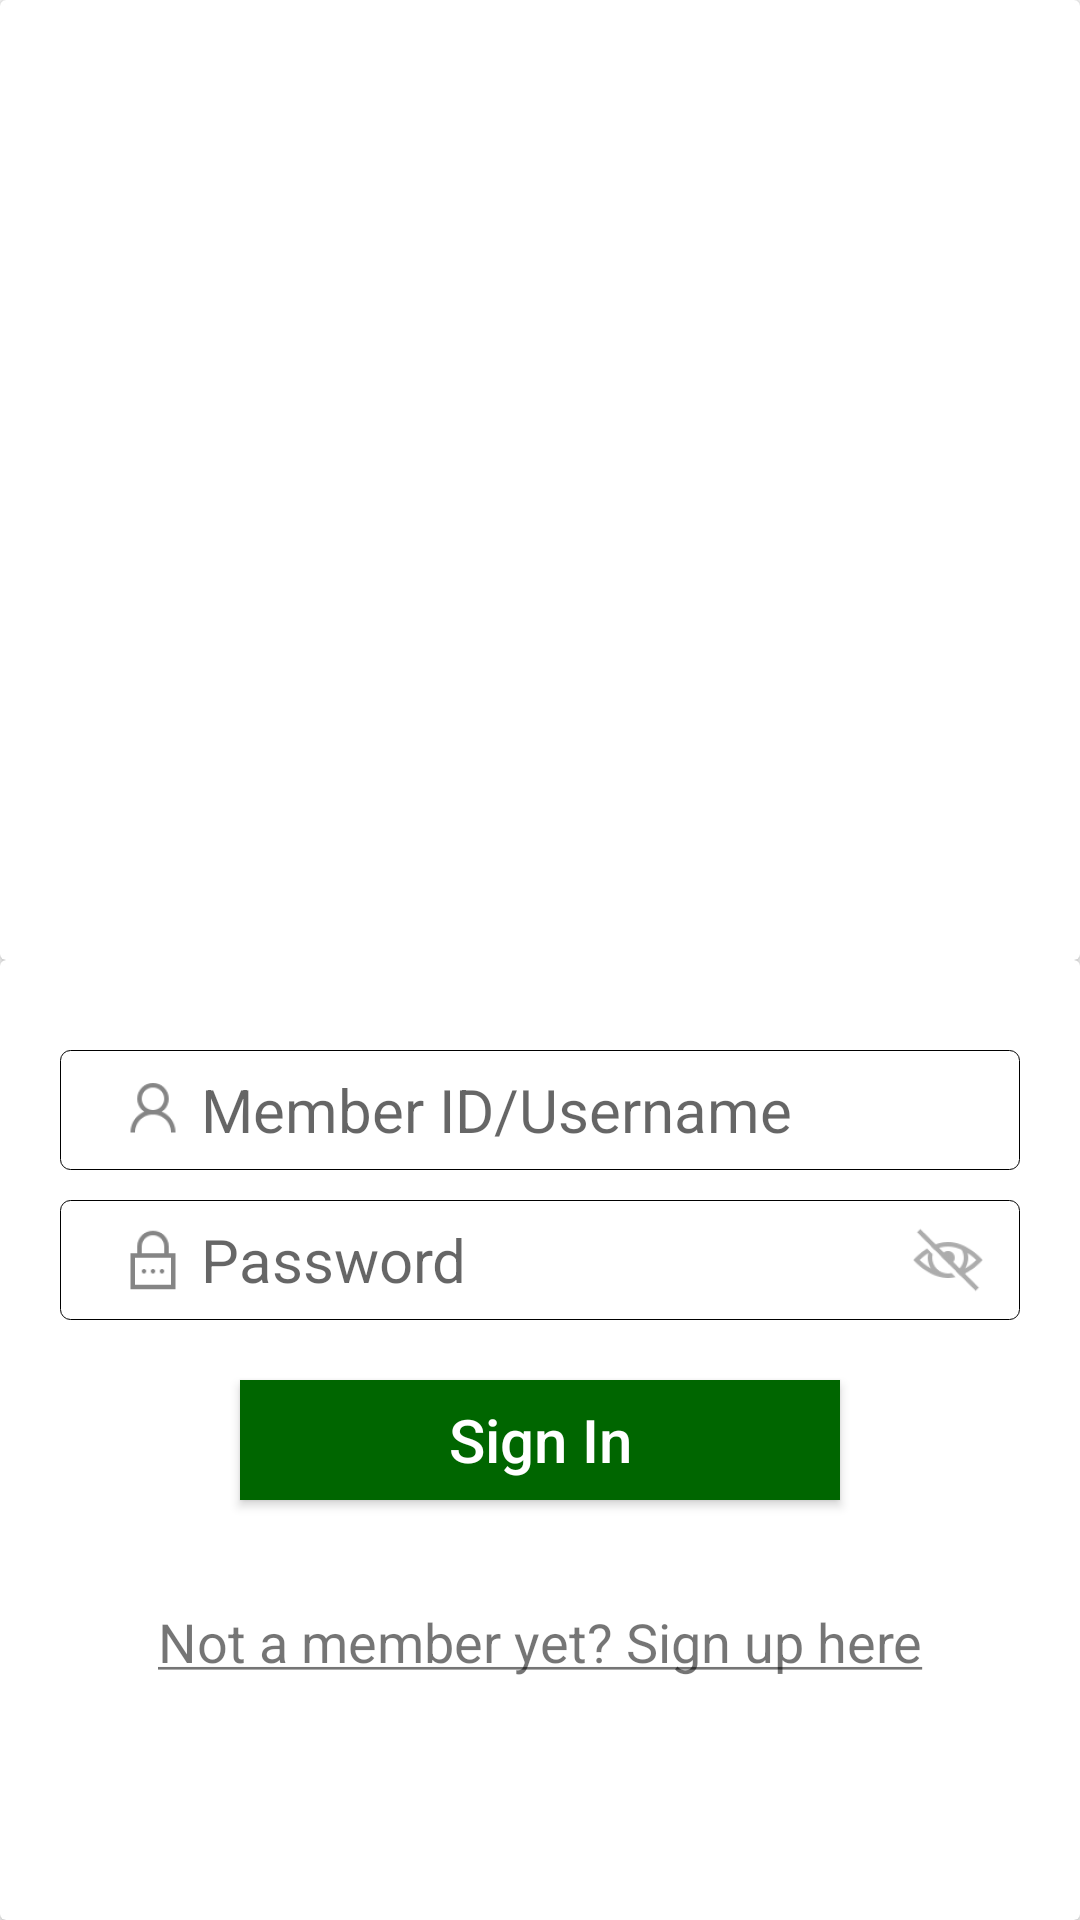

Layout XML and referenced resources for this Android screen:
<!-- AndroidManifest.xml: application theme AppTheme -->
<!-- res/layout/fragment_user_login.xml -->
<?xml version="1.0" encoding="utf-8"?>

<LinearLayout xmlns:android="http://schemas.android.com/apk/res/android"
    xmlns:app="http://schemas.android.com/apk/res-auto"
    android:id="@+id/view_user_login"
    android:layout_width="match_parent"
    android:layout_height="match_parent"
    android:layout_gravity="center"
    android:gravity="center"
    android:orientation="vertical"
    android:elevation="10dp"
    android:weightSum="2">

    
    <ProgressBar
        android:id="@+id/login_progress"
        style="?android:attr/progressBarStyleLarge"
        android:layout_width="wrap_content"
        android:layout_height="wrap_content"
        android:layout_marginBottom="8dp"
        android:visibility="gone" />

    <android.support.v7.widget.CardView
        android:layout_width="match_parent"
        android:layout_height="0dp"
        android:layout_weight="1"
        android:padding="10dp">
        <ImageView
            android:layout_width="match_parent"
            android:layout_height="match_parent"
            android:src="@drawable/login_top_frame_image"
            android:scaleType="centerCrop"
            android:contentDescription="@string/img_user_login_top_frame"/>
    </android.support.v7.widget.CardView>

    <android.support.v7.widget.CardView
        android:layout_width="match_parent"
        android:layout_height="0dp"
        android:layout_weight="1"
        android:padding="10dp">

        <LinearLayout
            android:layout_width="match_parent"
            android:layout_height="match_parent"
            android:paddingTop="20dp"
            android:paddingBottom="5dp"
            android:orientation="vertical">

            <android.support.design.widget.TextInputLayout
                android:layout_width="match_parent"
                android:layout_height="wrap_content"
                android:layout_marginTop="10dp"
                app:hintEnabled="false">

                <EditText
                    android:id="@+id/txt_username_member_id_login"
                    android:layout_width="match_parent"
                    android:layout_height="40dp"
                    android:layout_marginEnd="20dp"
                    android:layout_marginLeft="20dp"
                    android:layout_marginRight="20dp"
                    android:layout_marginStart="20dp"
                    android:layout_marginTop="0dp"
                    android:background="@drawable/text_background_style"
                    android:drawableStart="@drawable/ic_user"
                    android:gravity="center_vertical"
                    android:hint="@string/prompt_user_or_id"
                    android:inputType="text"
                    android:paddingEnd="5dp"
                    android:paddingStart="15dp"
                    android:textColor="@color/grey"
                    android:textSize="20sp"
                    android:textStyle="normal"
                    android:typeface="normal" />

            </android.support.design.widget.TextInputLayout>

            <android.support.design.widget.TextInputLayout
                android:layout_width="match_parent"
                android:layout_height="wrap_content"
                android:layout_marginTop="10dp"
                app:hintEnabled="false"
                app:passwordToggleDrawable="@drawable/password_toggle_drawable"
                app:passwordToggleEnabled="true">

                <android.support.design.widget.TextInputEditText
                    android:id="@+id/txt_password_login"
                    android:layout_width="fill_parent"
                    android:layout_height="40dp"
                    android:layout_marginEnd="20dp"
                    android:layout_marginLeft="20dp"
                    android:layout_marginRight="20dp"
                    android:layout_marginStart="20dp"
                    android:layout_marginTop="0dp"
                    android:background="@drawable/text_background_style"
                    android:drawableStart="@drawable/ic_password"
                    android:fontFamily="sans-serif"
                    android:gravity="center_vertical"
                    android:hint="@string/prompt_password"
                    android:inputType="textPassword"
                    android:paddingEnd="5dp"
                    android:paddingStart="15dp"
                    android:singleLine="false"
                    android:textColor="@color/grey"
                    android:textSize="20sp"
                    android:textStyle="normal"
                    android:typeface="normal" />

            </android.support.design.widget.TextInputLayout>

            <Button
                android:id="@+id/btn_sign_in"
                android:layout_width="match_parent"
                android:layout_height="40dp"
                android:layout_marginBottom="20dp"
                android:layout_marginEnd="80dp"
                android:layout_marginLeft="80dp"
                android:layout_marginRight="80dp"
                android:layout_marginStart="80dp"
                android:layout_marginTop="20dp"
                android:background="@drawable/login_button_main_style"
                android:text="@string/btn_sign_in"
                android:textAllCaps="false"
                android:textColor="@color/white"
                android:textSize="@dimen/regular_font_size" />

            <TextView
                android:id="@+id/lnk_new_member"
                android:layout_width="match_parent"
                android:layout_height="30dp"
                android:layout_gravity="center_vertical"
                android:layout_marginEnd="20dp"
                android:layout_marginStart="20dp"
                android:layout_marginTop="15dp"
                android:layout_marginBottom="5dp"
                android:clickable="true"
                android:focusable="true"
                android:onClick="onClick"
                android:text="@string/link_new_member"
                android:textAlignment="center"
                android:textSize="@dimen/default_font_size_medium" />
        </LinearLayout>


    </android.support.v7.widget.CardView>
</LinearLayout>
<!-- resources referenced by this layout -->
<resources>
  <color name="grey">#767373</color>
  <color name="white">#FFFFFF</color>
  <dimen name="default_font_size_medium">18sp</dimen>
  <dimen name="regular_font_size">20sp</dimen>
  <!-- drawable ic_password: png bitmap (drawable-hdpi, 472 bytes) -->
  <!-- drawable ic_user: png bitmap (drawable-hdpi, 701 bytes) -->
  <!-- drawable login_button_main_style (drawable) -->
  <?xml version="1.0" encoding="utf-8"?>
  
  <selector xmlns:android="http://schemas.android.com/apk/res/android">
      <item android:state_pressed="false">
          <shape>
              <solid android:color="@color/colorPrimaryDark"/>
              <corners android:radius="0dp"/>
          </shape>
      </item>
      <item android:state_pressed="true">
          <shape>
              <solid android:color="@color/colorAccent"/>
              <corners android:radius="0dp"/>
          </shape>
      </item>
  </selector>
  <!-- drawable password_toggle_drawable (drawable) -->
  <?xml version="1.0" encoding="utf-8"?>
  
  <selector xmlns:android="http://schemas.android.com/apk/res/android">
      <item android:drawable="@drawable/ic_show_password" android:state_checked="true"/>
      <item android:drawable="@drawable/ic_hide_password"/>
  </selector>
  <!-- drawable text_background_style (drawable) -->
  <?xml version="1.0" encoding="utf-8"?>
  <selector xmlns:android="http://schemas.android.com/apk/res/android">
  <item android:state_focused="false">
      <shape>
          <solid android:color="@color/transparent"/>
          <corners android:radius="10px"/>
          <stroke android:color="@color/black" android:width="1px"/>
      </shape>
  </item>
      <item android:state_focused="true">
          <shape>
              <solid android:color="@color/transparent"/>
              <corners android:radius="10px"/>
              <stroke android:color="@color/colorAccent" android:width="3px"/>
          </shape>
      </item>
  </selector>
  <string name="btn_sign_in">Sign In</string>
  <string name="img_user_login_top_frame">User Login Top Frame</string>
  <string name="link_new_member"><u>Not a member yet? Sign up here</u></string>
  <string name="prompt_password">Password</string>
  <string name="prompt_user_or_id">Member ID/Username</string>
  <style name="AppTheme" parent="Theme.AppCompat.Light">
          
          <item name="colorPrimary">@color/colorPrimary</item>
          <item name="colorPrimaryDark">@color/colorPrimaryDark</item>
          <item name="colorAccent">@color/colorAccent</item>
          <item name="actionBarStyle">@style/AppTheme.ActionBar</item>
      </style>
  <color name="colorPrimaryDark">#006600</color>
  <color name="colorAccent">#328432</color>
  <!-- drawable ic_show_password: png bitmap (drawable-hdpi, 789 bytes) -->
  <!-- drawable ic_hide_password: png bitmap (drawable-hdpi, 981 bytes) -->
  <color name="transparent">#00FFFFFF</color>
  <color name="black">#000000</color>
  <color name="colorPrimary">#ffffff</color>
  <style name="AppTheme.ActionBar" parent="Widget.AppCompat.ActionBar.Solid">
          <item name="titleTextStyle">@style/AppTheme.ActionBar.TextStyle</item>
      </style>
  <style name="AppTheme.ActionBar.TextStyle" parent="TextAppearance.AppCompat.Widget.ActionBar.Title">
          <item name="android:textColor">@color/grey</item>
      </style>
</resources>
